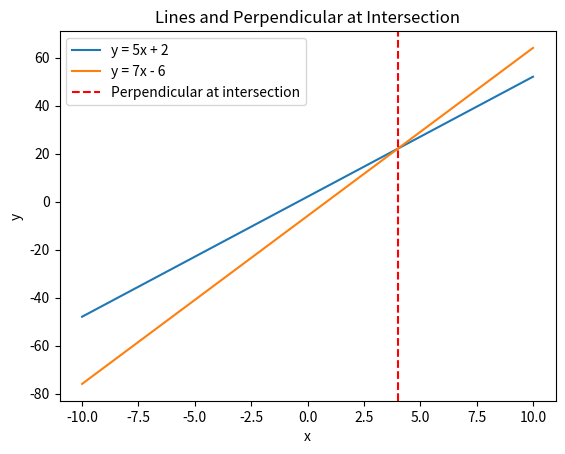

Reproduce this figure in Python. (Note: this script raises an exception after producing the figure.)
import matplotlib.pyplot as plt
import numpy as np

# Define x range
x = np.linspace(-10, 10, 400)

# Define the two lines
y1 = 5 * x + 2
y2 = 7 * x - 6

# Calculate intersection point
# 5x + 2 = 7x - 6 => 2x = 8 => x = 4
x_intersect = 4
y_intersect = 5 * x_intersect + 2

# Plot lines
plt.plot(x, y1, label='y = 5x + 2')
plt.plot(x, y2, label='y = 7x - 6')

# Plot perpendicular line to x-axis at intersection
plt.axvline(x=x_intersect, color='red', linestyle='--', label='Perpendicular at intersection')

# Labels and legend
plt.xlabel('x')
plt.ylabel('y')
plt.title('Lines and Perpendicular at Intersection')
plt.legend()

# Save figure
plt.savefig('/Users/<user>/Projects/AgenTUI/examples/images/two_lines_perpendicular.png')
plt.close()
